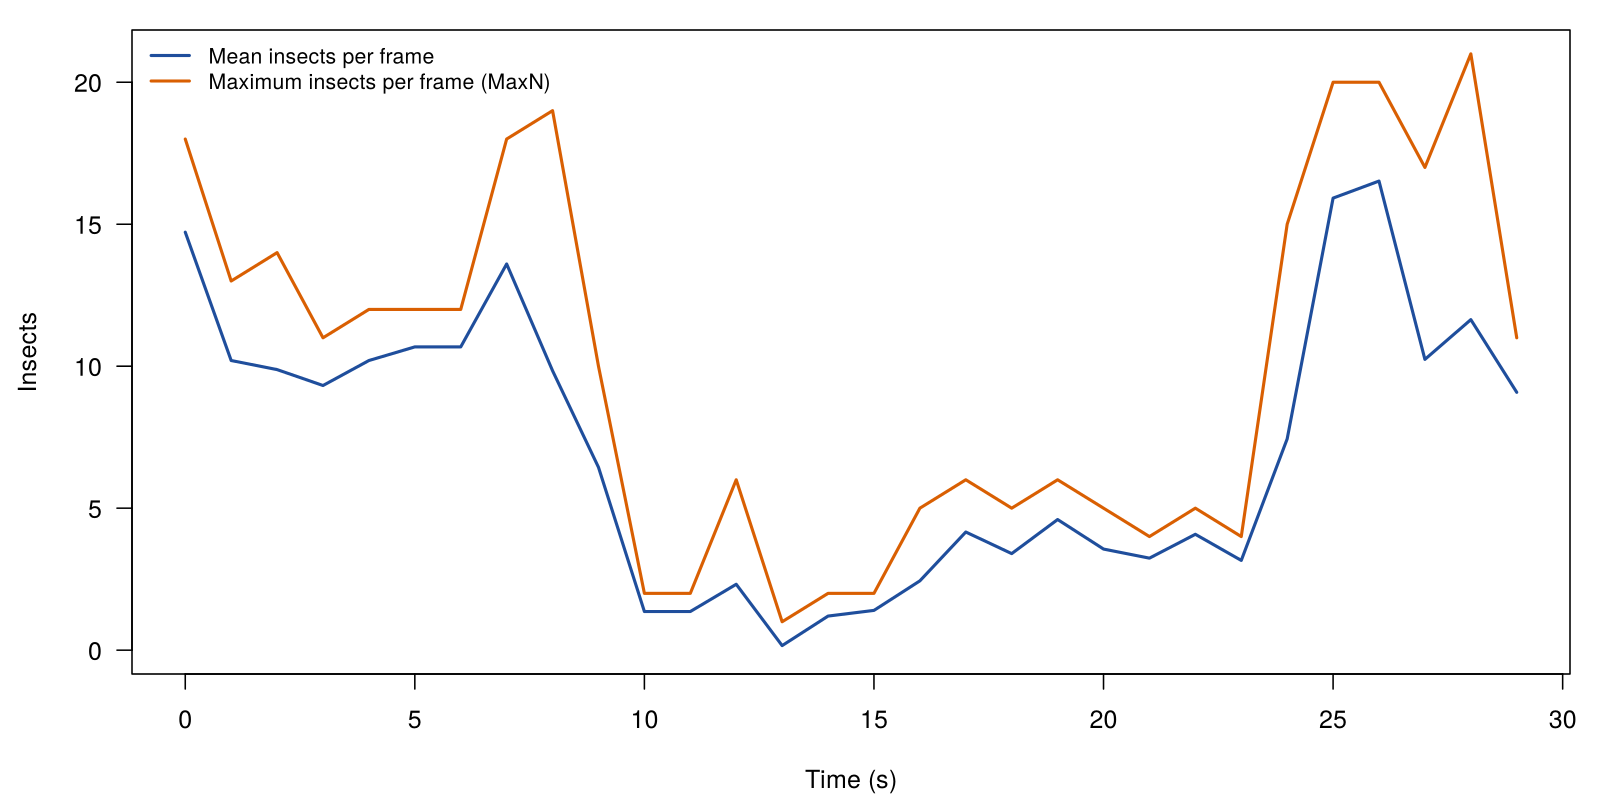

Source data for this figure (header and first rows):
bin_start, n_frames, mean_count, max_count, n_tracks, n_new_tracks
0, 25, 14.72, 18, 24, 24
1, 25, 10.2, 13, 15, 1
2, 25, 9.88, 14, 15, 0
3, 25, 9.32, 11, 11, 0
4, 25, 10.2, 12, 14, 3
5, 25, 10.68, 12, 14, 0
6, 25, 10.68, 12, 15, 2
7, 25, 13.6, 18, 26, 13
8, 25, 9.84, 19, 26, 1
9, 25, 6.44, 10, 13, 3
10, 25, 1.36, 2, 2, 0
11, 25, 1.36, 2, 3, 2
12, 25, 2.32, 6, 8, 6
13, 25, 0.16, 1, 1, 1
14, 25, 1.2, 2, 2, 2
15, 25, 1.4, 2, 2, 0
16, 25, 2.44, 5, 6, 4
17, 25, 4.16, 6, 7, 1
18, 25, 3.4, 5, 5, 1
19, 25, 4.6, 6, 7, 3
20, 25, 3.56, 5, 7, 0
21, 25, 3.24, 4, 6, 1
22, 25, 4.08, 5, 6, 0
23, 25, 3.16, 4, 5, 0
24, 25, 7.44, 15, 22, 18
25, 25, 15.92, 20, 27, 8
26, 25, 16.52, 20, 28, 1
27, 25, 10.24, 17, 27, 1
28, 25, 11.64, 21, 25, 1
29, 25, 9.08, 11, 12, 1
